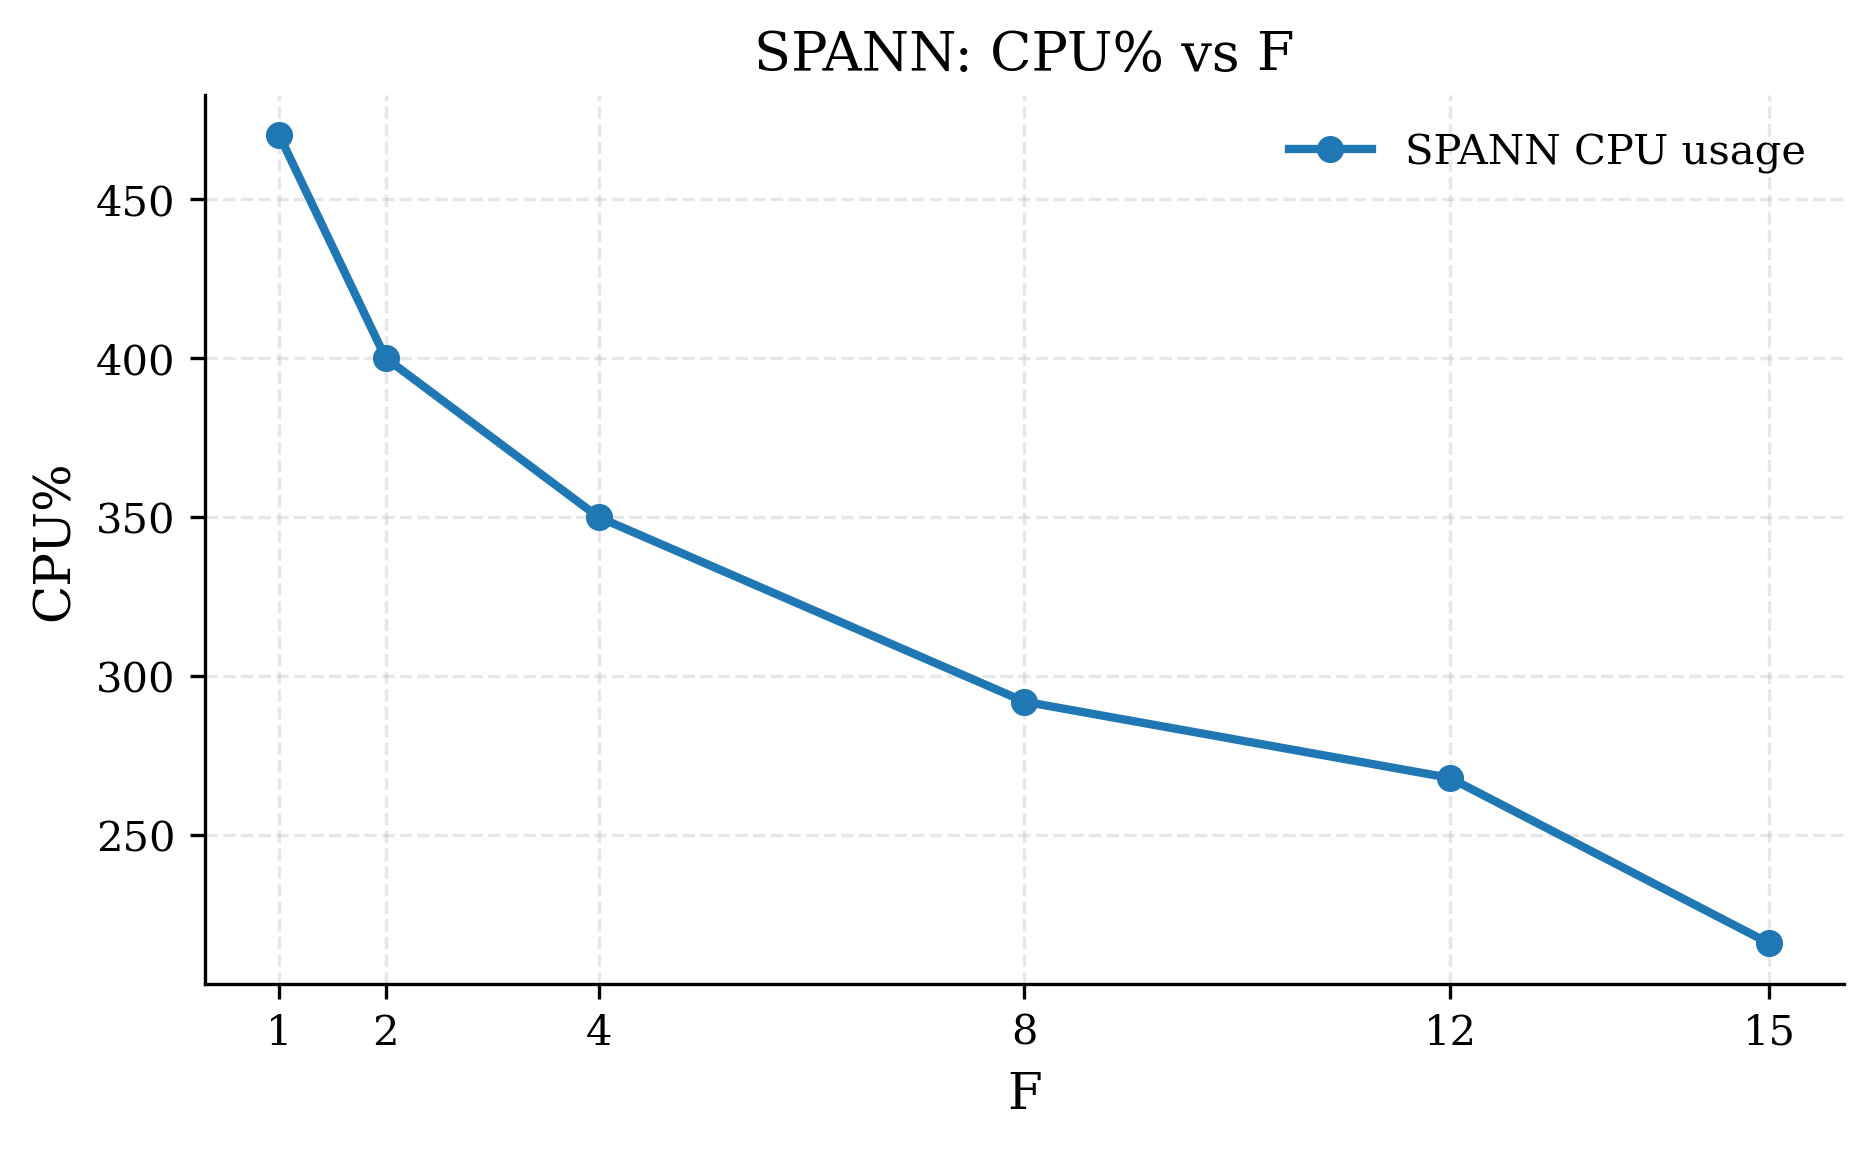

Data behind this chart, as committed beside it:
F, CPU%
1, 470%
2, 400%
4, 350%
8, 292%
12, 268%
15, 216%
